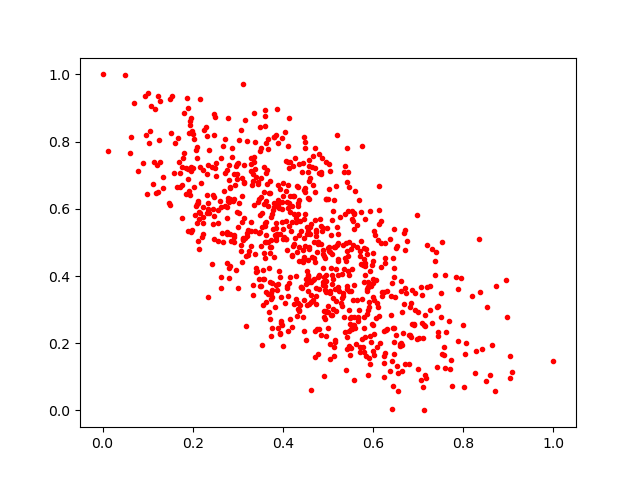

The data file committed next to this chart (first rows):
0.66492933, 0.29180363
0.5864, 0.3608
0.789, 0.3612
0.4943, 0.3689
0.4616, 0.0607
0.6412, 0.005201
0.4393, 0.5332
0.4059, 0.6527
0.5544, 0.4936
0.3709, 0.273
0.2463, 0.8188
0.367, 0.6083
0.4791, 0.7052
0.3217, 0.4618
0.4133, 0.7225
0.1148, 0.7397
0.6871, 0.2558
0.3405, 0.413
0.3392, 0.7981
0.3748, 0.3368
0.6857, 0.358
0.4794, 0.3606
0.2987, 0.7328
0.4066, 0.7408
0.243, 0.723
0.5277, 0.3188
0.5087, 0.4026
0.4555, 0.3951
0.6015, 0.1655
0.3078, 0.4749
0.6231, 0.3532
0.4536, 0.524
0.3837, 0.8197
0.6639, 0.1958
0.479, 0.2431
0.1916, 0.6541
0.1233, 0.9364
0.1842, 0.6432
0.6022, 0.2276
0.2486, 0.7225
0.5354, 0.7099
0.7513, 0.3502
0.3718, 0.381
0.6433, 0.4548
0.51, 0.3348
0.4788, 0.1682
0.4364, 0.2969
0.6242, 0.142
0.51, 0.3765
0.5399, 0.4433
0.5644, 0.4858
0.3802, 0.4576
0.05071, 0.9979
0.3069, 0.4933
0.2131, 0.5896
0.4501, 0.3774
0.3439, 0.6743
0.2706, 0.7076
0.492, 0.2771
0.5833, 0.1611
0.7739, 0.1507
... 789 more rows
